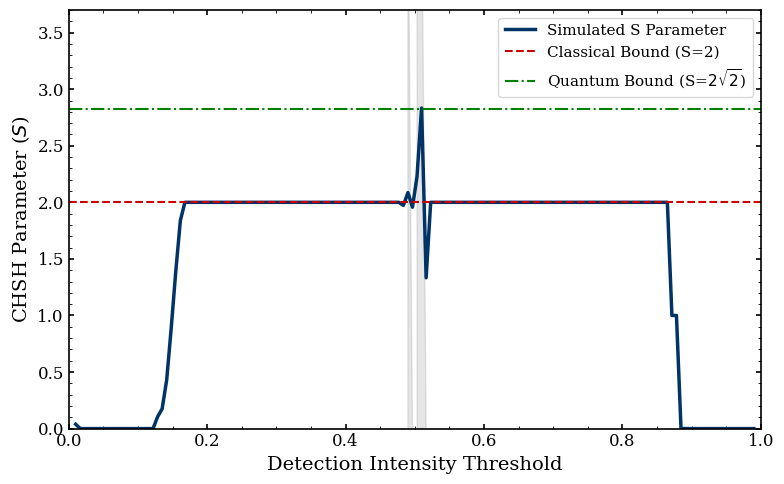

Reproduce this figure in Python.
import numpy as np
import matplotlib.pyplot as plt

def simulate_chsh_exact_lab_setup():
    # --- Visualization Setup ---
    plt.rcParams.update({
        'font.family': 'serif',
        'font.serif': ['Times New Roman', 'DejaVu Serif'],
        'font.size': 12,
        'axes.labelsize': 14,
        'axes.titlesize': 14,
        'xtick.labelsize': 12,
        'ytick.labelsize': 12,
        'legend.fontsize': 11,
        'axes.linewidth': 1.2,
        'xtick.major.width': 1.2,
        'ytick.major.width': 1.2,
        'xtick.direction': 'in',
        'ytick.direction': 'in',
        'xtick.minor.visible': True,
        'ytick.minor.visible': True,
        'xtick.top': True,
        'ytick.right': True,
    })

    # --- CHSH Measurement Angles (in radians) ---
    # Alice's measurement bases
    a       = np.radians(0)
    a_perp  = np.radians(90)
    a_prime = np.radians(45)
    ap_perp = np.radians(-45)
    
    # Bob's measurement bases
    b       = np.radians(22.5)
    b_perp  = np.radians(112.5)
    b_prime = np.radians(67.5)
    bp_perp = np.radians(-22.5)
    
    # --- Physical Simulation Parameters ---
    N_pulses = 20
    # Classical pseudo-random source polarization (H or V)
    source_pol = np.random.choice([0, np.pi/2], size=N_pulses)
    noise_level = 0.01  # Natural Gaussian noise simulating intensity fluctuations
    
    thresholds = np.linspace(0.01, 0.99, 150)
    S_values = []
    
    # --- Helper Functions for Coincidences & Correlation ---
    def get_coincidences(alpha, beta, th):
        # Ideal intensity derived from Malus's law
        I_A_ideal = np.cos(alpha - source_pol)**2
        I_B_ideal = np.cos(beta - source_pol)**2
        
        # Introduce natural noise representing physical lab fluctuations
        I_A = I_A_ideal + np.random.normal(0, noise_level, size=N_pulses)
        I_B = I_B_ideal + np.random.normal(0, noise_level, size=N_pulses)
        
        # Digitization: Register a "click" if intensity exceeds the threshold
        clicks_A = I_A >= th
        clicks_B = I_B >= th
        
        return np.sum(clicks_A & clicks_B)
        
    def calc_E(alpha, alpha_p, beta, beta_p, th):
        # Extract coincidence counts for the 4 projections of the given basis pair
        N_pp = get_coincidences(alpha, beta, th)
        N_mm = get_coincidences(alpha_p, beta_p, th)
        N_pm = get_coincidences(alpha, beta_p, th)
        N_mp = get_coincidences(alpha_p, beta, th)
        
        total = N_pp + N_mm + N_pm + N_mp
        if total == 0:
            return 0
        
        # Calculate the correlation coefficient E
        return (N_pp + N_mm - N_pm - N_mp) / total

    # --- Perform Threshold Sweep ---
    for th in thresholds:
        E_ab   = calc_E(a, a_perp, b, b_perp, th)
        E_abp  = calc_E(a, a_perp, b_prime, bp_perp, th)
        E_apb  = calc_E(a_prime, ap_perp, b, b_perp, th)
        E_apbp = calc_E(a_prime, ap_perp, b_prime, bp_perp, th)
        
        # Calculate standard CHSH parameter S
        S = E_ab - E_abp + E_apb + E_apbp
        S_values.append(S)
        
    # --- Results Extraction ---
    max_S = max(S_values)
    best_th_max = thresholds[np.argmax(S_values)]
    
    print(f"\n--- Lab Setup Simulation Results ---")
    print(f"Maximum S achieved: {max_S:.3f} at Threshold = {best_th_max:.3f}")
    if max_S > 2:
        print("Success! The classical discrete source violated the Bell inequality via post-selection.\n")
    else:
        print("No violation achieved with the current parameters.\n")
    
    # --- Plotting ---
    plt.figure(figsize=(8, 5)) 
    
    S_array = np.array(S_values)
    
    # Highlight regions where the classical bound is violated
    plt.fill_between(thresholds, 0, 5, where=(S_array > 2), color='gray', alpha=0.2, interpolate=True)
    
    plt.plot(thresholds, S_values, color='#003366', linewidth=2.5, label='Simulated S Parameter')
    
    plt.axhline(2, color='#CC0000', linestyle='--', linewidth=1.5, label='Classical Bound (S=2)')
    plt.axhline(2.828, color='#008000', linestyle='-.', linewidth=1.5, label=r'Quantum Bound (S=$2\sqrt{2}$)')
    
    plt.xlabel('Detection Intensity Threshold')
    plt.ylabel('CHSH Parameter ($S$)')
    
    plt.xlim(0, 1)
    plt.ylim(0, 3.7)
    
    plt.legend(loc='upper right', frameon=True)
    
    plt.tight_layout()
    plt.savefig('CHSH_Simulation_Result.pdf', format='pdf', bbox_inches='tight')
    plt.show()

if __name__ == "__main__":
    simulate_chsh_exact_lab_setup()
